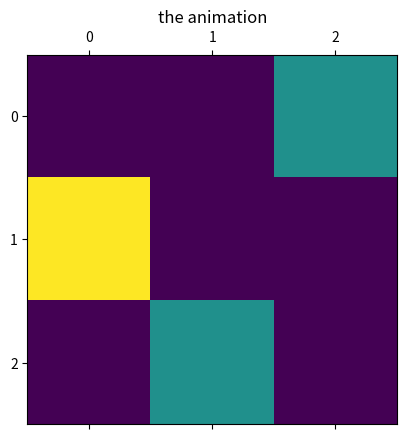

This figure's Python source:
import numpy as np
import numpy.random as rnd
import matplotlib.pyplot as plt
from matplotlib import animation


def distribute_agents(N, Nb) -> (np.array, np.array, np.array):
    M = 3
    Nr = N - Nb

    arr = np.zeros([M, M], int)
    indices = list(np.ndindex(arr.shape))

    choice = rnd.choice(len(indices), Nb, replace=False)  # from index of indices
    blue_coord = [indices[b] for b in choice]  # the chosen indices
    for b1, b2 in blue_coord:
        arr[b1][b2] = 1

    leftover_coord = [(i0, i1) for i0, i1 in indices if arr[i0][i1] != 1]

    choice = rnd.choice(len(leftover_coord), Nr, replace=False)
    red_coord = [indices[r] for r in choice]
    for r1, r2 in red_coord:
        arr[r1][r2] = 2

    # return arr, np.array(blue_coord), np.array(red_coord)
    return arr, blue_coord, red_coord


def count_neighbours(state, x, y, m):
    N, M = state.shape
    nbrs = [(i, j)
            for i in range(x - m, x + m + 1)
            for j in range(y - m, y + m + 1)
            if not (i == x and j == y) and 0 <= i < N and 0 <= j < M]
    blue = 0
    red = 0
    empty = 0
    for i, j in nbrs:
        if state[i][j] == 1:
            blue += 1
        elif state[i][j] == 2:
            red += 1
        else:
            empty += 1

    return blue, red, empty


# def schelling(lattice, blue_coord, red_coord, jt, mt=1):
def schelling(frame):
    agents_coord = blue_coord + red_coord
    required_num = jt * mt
    for c1, c2 in agents_coord:
        blue_nb, red_nb, empty_nb = count_neighbours(lattice, c1, c2, mt)
        all_nb = blue_nb + red_nb + empty_nb
        if lattice[c1][c2] == 1:
            if blue_nb / all_nb < jt:
                # move the individual to a randomly selected new empty location ????????????????????????
                pass
        elif lattice[c1][c2] == 2:
            if red_nb / all_nb < jt:
                # move the individual to a randomly selected new empty location ????????????????????????
                pass


if __name__ == '__main__':
    # print(distribute_agents(4, 3))
    lattice, blue_coord, red_coord = distribute_agents(4, 3)
    jt, mt = .5, 1

    fig, ax = plt.subplots()
    plt.title('the animation')
    mat = ax.matshow(lattice)
    ani = animation.FuncAnimation(fig, schelling, interval=500)
    plt.show()
